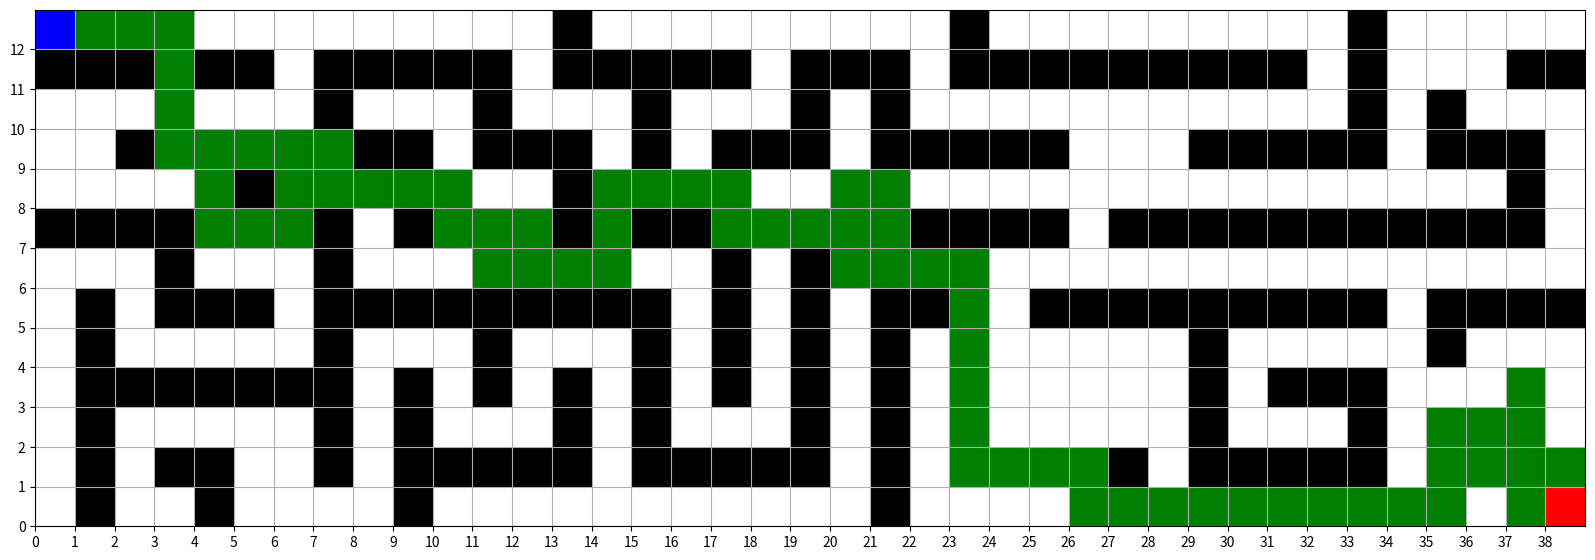

Write Python code to recreate this figure.
import numpy as np
import random
import matplotlib.pyplot as plt


# Maze: 1 = open path, 1000 = wall
maze = np.array([
    [2,1,1,1,1,1,1,1,1,1,1,1,1,1000,1,1,1,1,1,1,1,1,1,1000,1,1,1,1,1,1,1,1,1,1000,1,1,1,1,1],  # Row 1
    [1000,1000,1000,1000,1000,1000,1,1000,1000,1000,1000,1000,1,1000,1000,1000,1000,1000,1,1000,1000,1000,1,1000,1000,1000,1000,1000,1000,1000,1000,1000,1,1000,1,1,1,1000,1000],  # Row 2
    [1,1,1,1,1,1,1,1000,1,1,1,1000,1,1,1,1000,1,1,1,1000,1,1000,1,1,1,1,1,1,1,1,1,1,1,1000,1,1000,1,1,1],  # Row 3
    [1,1,1000,1000,1000,1000,1000,1000,1000,1000,1,1000,1000,1000,1,1000,1,1000,1000,1000,1,1000,1000,1000,1000,1000,1,1,1,1000,1000,1000,1000,1000,1,1000,1000,1000,1],  # Row 4
    [1,1,1,1,1,1000,1,1,1,1,1,1,1,1000,1,1,1,1000,1,1,1,1,1,1,1,1,1,1,1,1,1,1,1,1,1,1,1,1000,1],  # Row 5
    [1000,1000,1000,1000,1,1000,1000,1000,1,1000,1000,1000,1000,1000,1000,1000,1000,1000,1,1000,1000,1000,1000,1000,1000,1000,1,1000,1000,1000,1000,1000,1000,1000,1000,1000,1000,1000,1],  # Row 6
    [1,1,1,1000,1,1,1,1000,1,1,1,1,1,1,1,1,1,1000,1,1000,1,1,1,1,1,1,1,1,1,1,1,1,1,1,1,1,1,1,1],  # Row 7
    [1,1000,1,1000,1000,1000,1,1000,1000,1000,1000,1000,1000,1000,1000,1000,1,1000,1,1000,1,1000,1000,1000,1,1000,1000,1000,1000,1000,1000,1000,1000,1000,1,1000,1000,1000,1000],  # Row 8
    [1,1000,1,1,1,1,1,1000,1,1,1,1000,1,1,1,1000,1,1000,1,1000,1,1000,1,1,1,1,1,1,1,1000,1,1,1,1,1,1000,1,1,1],  # Row 9
    [1,1000,1000,1000,1000,1000,1000,1000,1,1000,1,1000,1,1000,1,1000,1,1000,1,1000,1,1000,1,1000,1,1,1,1,1,1000,1,1000,1000,1000,1,1,1,1000,1],  # Row 10
    [1,1000,1,1,1,1,1,1000,1,1000,1,1,1,1000,1,1000,1,1,1,1000,1,1000,1,1000,1,1,1,1,1,1000,1,1,1,1000,1,1,1,1000,1],  # Row 11
    [1,1000,1,1000,1000,1,1,1000,1,1000,1000,1000,1000,1000,1,1000,1000,1000,1000,1000,1,1000,1,1000,1000,1000,1000,1000,1,1000,1000,1000,1000,1000,1,1000,1000,1000,1],  # Row 12
    [1,1000,1,1,1000,1,1,1,1,1000,1,1,1,1,1,1,1,1,1,1,1,1000,1,1,1,1,1,1,1,1,1,1,1,1,1,1000,1,3,1],  # Row 13
])

# Start and goal positions
start_pos = (0, 0)  # Start at the top-left corner (blue)
goal_pos = (13, 38)   # Goal at the bottom-right corner (red)Z

# Define the directions: up, down, left, right
directions = ['up', 'down', 'left', 'right']

population_size=100 
generations=1000
mutation_rate=0.1


def fitness_function(path):
    x, y = start_pos
    penalty = 0  # Penalty for hitting obstacles
    for move in path:
        if move == 'up':
            x = max(0, x - 1)
        elif move == 'down':
            x = min(len(maze) - 1, x + 1)
        elif move == 'left':
            y = max(0, y - 1)
        elif move == 'right':
            y = min(len(maze[0]) - 1, y + 1)
        
        # Check for obstacles
        if maze[x, y] == 1000:
            penalty += 10  # Incremental penalty for hitting an obstacle

    # Manhattan distance to the goal
    distance_to_goal = abs(goal_pos[0] - x) + abs(goal_pos[1] - y)

    # Fitness is based on distance to goal + penalty for obstacles
    return distance_to_goal 

# Generate a random path (chromosome)
def random_path(length):
    return [random.choice(directions) for _ in range(length)]

# Crossover between two paths (parents)
def crossover(path1, path2):
    split_point = random.randint(1, len(path1) - 1)
    return path1[:split_point] + path2[split_point:]

# Mutate a path by randomly changing a move
def mutate(path,mutation_rate):
    if random.random() < mutation_rate:
        index = random.randint(0, len(path) - 1)
        path[index] = random.choice(directions)
    return path

def genetic_algorithm():
    population = [random_path(100) for _ in range(population_size)]
    
    for gen in range(generations):
        # Evaluate fitness
        fitness_scores = [fitness_function(path) for path in population]
        
        # Check if any path reaches the goal (fitness = 0)
        if 0 in fitness_scores:
            best_index = fitness_scores.index(0)
            return population[best_index], 0
        
        # Select parents (tournament selection, roulette wheel, etc.)
        sorted_population = [x for _, x in sorted(zip(fitness_scores, population), key=lambda pair: pair[0])]
        
        # Select top half as parents
        parents = sorted_population[:len(sorted_population)//2]
        
        # Create next generation through crossover and mutation
        next_population = []
        while len(next_population) < population_size:
            parent1, parent2 = random.choice(parents), random.choice(parents)
            child = crossover(parent1, parent2)
            child = mutate(child, mutation_rate)
            next_population.append(child)
        
        population = next_population
    
    # Return the best solution after all generations
    fitness_scores = [fitness_function(path) for path in population]
    best_index = fitness_scores.index(min(fitness_scores))
    best_path = population[best_index]
    best_fitness = fitness_scores[best_index]
    
    return best_path, best_fitness


# Example run
best_path, fitness = genetic_algorithm()
print("Best path:", best_path)
print("Fitness:", fitness)



# Create a color map:
cmap = {1000: 'black', 1: 'white', 2: 'blue', 3: 'red', 'path': 'green'}

# Start position and goal
start_pos = (0, 0)
goal_pos = (12, 38)

# Initialize the plot
fig, ax = plt.subplots(figsize=(20, 10))

# Loop through the matrix and plot each cell
for row in range(maze.shape[0]):
    for col in range(maze.shape[1]):
        color = cmap[maze[row, col]]
        rect = plt.Rectangle((col, maze.shape[0] - row - 1), 1, 1, facecolor=color)
        ax.add_patch(rect)

# Plot the best path
x, y = start_pos
for move in best_path:
    if move == 'up':
        x = max(0, x - 1)
    elif move == 'down':
        x = min(maze.shape[0] - 1, x + 1)
    elif move == 'left':
        y = max(0, y - 1)
    elif move == 'right':
        y = min(maze.shape[1] - 1, y + 1)
    
    # Color the path as green
    rect = plt.Rectangle((y, maze.shape[0] - x - 1), 1, 1, facecolor=cmap['path'])
    ax.add_patch(rect)

# Redraw the start and goal to keep their original colors
rect = plt.Rectangle((start_pos[1], maze.shape[0] - start_pos[0] - 1), 1, 1, facecolor=cmap[2])  # Blue start
ax.add_patch(rect)
rect = plt.Rectangle((goal_pos[1], maze.shape[0] - goal_pos[0] - 1), 1, 1, facecolor=cmap[3])  # Red goal
ax.add_patch(rect)

# Set grid and limits
ax.set_xticks(np.arange(0, maze.shape[1], 1))
ax.set_yticks(np.arange(0, maze.shape[0], 1))
ax.grid(True)
ax.set_xlim([0, maze.shape[1]])
ax.set_ylim([0, maze.shape[0]])
ax.set_aspect('equal')

plt.show()
